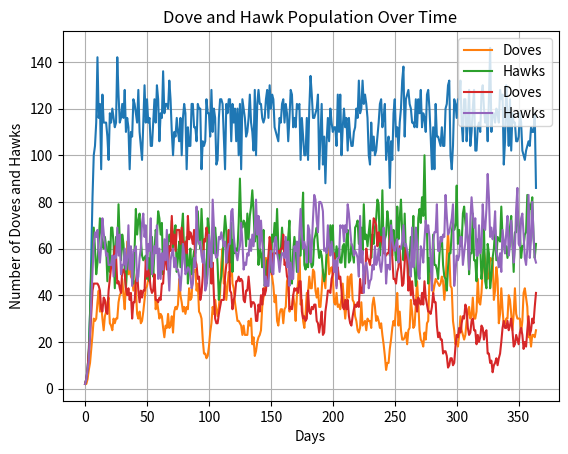

Source code (Python):
import random
import matplotlib.pyplot as plt

dove_counter = 0
hawk_counter = 0
num_doves = [] # list to store dove counts over time
num_hawks = [] # list to store hawk counts over time

def dove_simulation(doves: dict):
    ### NOTE: There are only 100 sources of food, with 2 morsels at each location ###
    global dove_counter # use the global dove_counter variable
    baby_doves = []
    dead_doves = []
    # dove goes to a resource
    for dove in doves:
        source_loc = random.randint(0, 99)
        doves[dove]['source'] = source_loc

    # check how many doves are at which location
    access_count = [0] * 100
    for dove in doves:
        source_loc = doves[dove]['source']
        access_count[source_loc] += 1
    
    # calculate how much food each dove gets
    for dove in doves:
        source_loc = doves[dove]['source']
        amt_food = 2 / access_count[source_loc]
        doves[dove]['amount-food'] = amt_food
        doves[dove]['total-food'] += amt_food

        # dove dies if less than one morsel of food
        if doves[dove]['amount-food'] < 1:
            dead_doves.append(dove)

        # dove reproduces if 2 morsels of food
        if doves[dove]['amount-food'] == 2:
            dove_counter += 1
            baby_doves.append(f'dove_{dove_counter}')
    
    for dead_dove in dead_doves:
        del doves[dead_dove]

    for baby_dove in baby_doves:
        doves[baby_dove] = {
            'source': 0,
            'amount-food': 0,
            'total-food': 0
        }
    
    num_doves.append(len(doves))
    
def dove_and_halk(doves: dict, hawks: dict):
    global dove_counter
    global hawk_counter
    baby_doves = []
    baby_hawks = []
    dead_doves = []
    dead_hawks = []

    # dove goes for a resource
    for dove in doves:
        source_loc = random.randint(0, 99)
        doves[dove]['source'] = source_loc

    # hawk goes for a resource
    for hawk in hawks:
        source_loc = random.randint(0,99)
        hawks[hawk]['source'] = source_loc

    # check how many doves and hawks are at each location
    # first element is dove, and second is hawk
    access_count = [[0,0] for _ in range(100)]
    for dove in doves:
        source_loc = doves[dove]['source']
        access_count[source_loc][0] += 1
    for hawk in hawks:
        source_loc = hawks[hawk]['source']
        access_count[source_loc][1] += 1

    for dove in doves:
        source_loc = doves[dove]['source']
        if access_count[source_loc][1] == 0:
            amt_food = 2 / access_count[source_loc][0]
            doves[dove]['amount-food'] = amt_food
            doves[dove]['total-food'] += amt_food
            
            # dove dies if less than one morsel of food
            if doves[dove]['amount-food'] < 1:
                dead_doves.append(dove)

            # dove reproduces if 2 morsels of food
            if doves[dove]['amount-food'] == 2:
                dove_counter += 1
                baby_doves.append(f'dove_{dove_counter}')

        if (access_count[source_loc][1] == 1):
            if (access_count[source_loc][0] == 1):
                amt_food = .5
                doves[dove]['amount-food'] = amt_food
                doves[dove]['total-food'] += amt_food

                # simulate 50% chance of survival
                dove_death = random.random()
                if dove_death < 0.5:
                    dead_doves.append(dove)
            else: # if more than one dove and one hawk
                dead_doves.append(dove)

        # if more than 1 hawk, assume total carnation, blood, and death
        if (access_count[source_loc][1] > 1):
            dead_doves.append(dove)

    for hawk in hawks:
        source_loc = hawks[hawk]['source']
        if access_count[source_loc][1] == 1:
            if access_count[source_loc][0] == 0:
                amt_food = 2
                hawks[hawk]['amount-food'] = amt_food
                hawks[hawk]['total-food'] += amt_food

                hawk_counter += 1
                baby_hawks.append(f'hawk_{hawk_counter}')

            else: # if any doves are found at the scene
                amt_food = 1.5
                hawks[hawk]['amount-food'] = amt_food
                hawks[hawk]['total-food'] += amt_food

                # simulates 50% chance of reproduction
                hawk_repro = random.random()
                if hawk_repro < 0.5:
                    hawk_counter += 1
                    baby_hawks.append(f'hawk_{hawk_counter}')
        else: # if more than one hawk
            dead_hawks.append(hawk)

    unique_dead_doves = list(set(dead_doves))
    unique_dead_hawks = list(set(dead_hawks))

    for dead_dove in unique_dead_doves:
        del doves[dead_dove]

    for dead_hawk in unique_dead_hawks:
        del hawks[dead_hawk]

    for baby_dove in baby_doves:
        doves[baby_dove] = {
            'source': 0,
            'amount-food': 0,
            'total-food': 0
        }

    for baby_hawk in baby_hawks:
        hawks[baby_hawk] = {
            'source': 0,
            'amount-food': 0,
            'total-food': 0,
            'score': 0
        }

    num_doves.append(len(doves))
    num_hawks.append(len(hawks))
    
def complex_sim(doves: dict, hawks: dict):
    global dove_counter
    global hawk_counter
    baby_doves = []
    baby_hawks = []
    dead_doves = []
    dead_hawks = []

    # dove goes for a resource
    for dove in doves:
        source_loc = random.randint(0, 99)
        doves[dove]['source'] = source_loc

    # hawk goes for a resource
    for hawk in hawks:
        source_loc = random.randint(0,99)
        hawks[hawk]['source'] = source_loc

    # check how many doves and hawks are at each location
    # first element is dove, and second is hawk
    access_count = [[0,0] for _ in range(100)]
    for dove in doves:
        source_loc = doves[dove]['source']
        access_count[source_loc][0] += 1
    for hawk in hawks:
        source_loc = hawks[hawk]['source']
        access_count[source_loc][1] += 1

    for dove in doves:
        source_loc = doves[dove]['source']
        if access_count[source_loc][1] == 0:
            amt_food = 2 / access_count[source_loc][0]
            doves[dove]['amount-food'] = amt_food
            doves[dove]['total-food'] += amt_food

            # dove has death probability of 2 / n with n being number of birds
            survival_prob = survival_probability(access_count[source_loc][0])
            random_number = random.random()
            # dove dies if:
            if random_number >= survival_prob:
                dead_doves.append(dove)
            
            # dove reproduces if 2 morsels of food
            if doves[dove]['amount-food'] == 2:
                dove_counter += 1
                baby_doves.append(f'dove_{dove_counter}')
        
        if (access_count[source_loc][1] == 1):
            if (access_count[source_loc][0] == 1):
                amt_food = .5
                doves[dove]['amount-food'] = amt_food
                doves[dove]['total-food'] += amt_food

                # simulate 50% chance of survival
                dove_death = random.random()
                if dove_death < 0.5:
                    dead_doves.append(dove)
            elif access_count[source_loc][0] > 1:
                amt_food = 1 / access_count[source_loc][0]
                doves[dove]['amount-food'] = amt_food
                doves[dove]['total-food'] += amt_food

                # dove has death probability of 2 / n
                survival_prob = survival_probability(access_count[source_loc][0])
                random_number = random.random()
                # dove dies if
                if random_number >= survival_prob:
                    dead_doves.append(dove)

        # if more than 1 hawk, assume total carnation, blood, and death
        if (access_count[source_loc][1] > 1):
            dead_doves.append(dove)

    fighting_hawks = {}
    for hawk in hawks:
        source_loc = hawks[hawk]['source']
        if access_count[source_loc][1] == 1:
            if access_count[source_loc][0] == 0:
                amt_food = 2
                hawks[hawk]['amount-food'] = amt_food
                hawks[hawk]['total-food'] += amt_food

                hawk_counter += 1
                baby_hawks.append(f'hawk_{hawk_counter}')

            elif access_count[source_loc][0] == 1:
                amt_food = 1.5
                hawks[hawk]['amount-food'] = amt_food
                hawks[hawk]['total-food'] += amt_food
                hawks[hawk]['score'] += 1 # won that fight

                # simulates 50% chance of reproduction
                hawk_repro = random.random()
                if hawk_repro < 0.5:
                    hawk_counter += 1
                    baby_hawks.append(f'hawk_{hawk_counter}')
            
            elif access_count[source_loc][0] > 1:
                amt_food = 1
                hawks[hawk]['amount-food'] = amt_food
                hawks[hawk]['total-food'] += amt_food
                hawks[hawk]['score'] += 1 # won that fight

                # does not reproduce
        if str(source_loc) in fighting_hawks:
            fighting_hawks[str(source_loc)].append(hawk)
        else:
            fighting_hawks[str(source_loc)] = [hawk]

    for location in fighting_hawks:
        if len(fighting_hawks[location]) > 1:
            first_hawk = fighting_hawks[location][0]
            max_score = hawks[first_hawk]['score']
            for hawk_name in fighting_hawks[location][1:]:
                score = hawks[hawk_name]['score']
                if score > max_score:
                    max_score = score
                    max_hawk_name = hawk_name
                    hawks[hawk_name]['score'] += 1
                else:
                    # if there is a tie, both hawks die
                    dead_hawks.append(first_hawk)
                    dead_hawks.append(hawk_name)
    
    unique_dead_doves = list(set(dead_doves))
    unique_dead_hawks = list(set(dead_hawks))

    for dead_dove in unique_dead_doves:
        del doves[dead_dove]

    for dead_hawk in unique_dead_hawks:
        del hawks[dead_hawk]

    for baby_dove in baby_doves:
        doves[baby_dove] = {
            'source': 0,
            'amount-food': 0,
            'total-food': 0
        }

    for baby_hawk in baby_hawks:
        hawks[baby_hawk] = {
            'source': 0,
            'amount-food': 0,
            'total-food': 0,
            'score': 0
        }

    num_doves.append(len(doves))
    num_hawks.append(len(hawks))

def survival_probability(num_agents: int):
    return 2 / (num_agents + 1) # Inverse proportional to the number of agents

def main():
    print("=== BEGINNING PART 1 ===")
    global dove_counter
    global hawk_counter
    global num_doves
    global num_hawks
    doves = {
        'dove_0': {
            'source': 0,
            'amount-food': 0,
            'total-food': 0
        }
    }
    hawks = {
        'hawk_0': {
            'source': 0,
            'amount-food': 0,
            'total-food': 0,
            'score': 0
        }
    }
    # 1 year simulation
    for i in range(365):
        dove_simulation(doves)

    plt.plot(range(365), num_doves)
    plt.xlabel('Days')
    plt.ylabel('Number of Doves')
    plt.title('Dove Population Over Time')
    plt.grid(True)
    plt.show()

    # RESET GLOBALS #
    dove_counter = 0
    hawk_counter = 0
    num_doves = []
    num_hawks = []

    # RESET DOVES #
    doves = {
        'dove_0': {
            'source': 0,
            'amount-food': 0,
            'total-food': 0
        }
    }
    # 1 year simulation
    for i in range(365):
        dove_and_halk(doves, hawks)

    plt.plot(range(365), num_doves, label='Doves')
    plt.plot(range(365), num_hawks, label='Hawks')
    plt.xlabel('Days')
    plt.ylabel('Number of Doves and Hawks')
    plt.title('Dove and Hawk Population Over Time')
    plt.grid(True)
    plt.legend()
    plt.show()

    print("=== BEGINNING PART 2 ===")

    # RESET GLOBALS #
    dove_counter = 0
    hawk_counter = 0
    num_doves = []
    num_hawks = []

    # RESET VARIABLES #
    doves = {
        'dove_0': {
            'source': 0,
            'amount-food': 0,
            'total-food': 0
        }
    }
    hawks = {
        'hawk_0': {
            'source': 0,
            'amount-food': 0,
            'total-food': 0,
            'score': 0
        }
    }
    for i in range(365):
        complex_sim(doves, hawks)

    plt.plot(range(365), num_doves, label='Doves')
    plt.plot(range(365), num_hawks, label='Hawks')
    plt.xlabel('Days')
    plt.ylabel('Number of Doves and Hawks')
    plt.title('Dove and Hawk Population Over Time')
    plt.grid(True)
    plt.legend()
    plt.show()

if __name__ == "__main__":
    main()